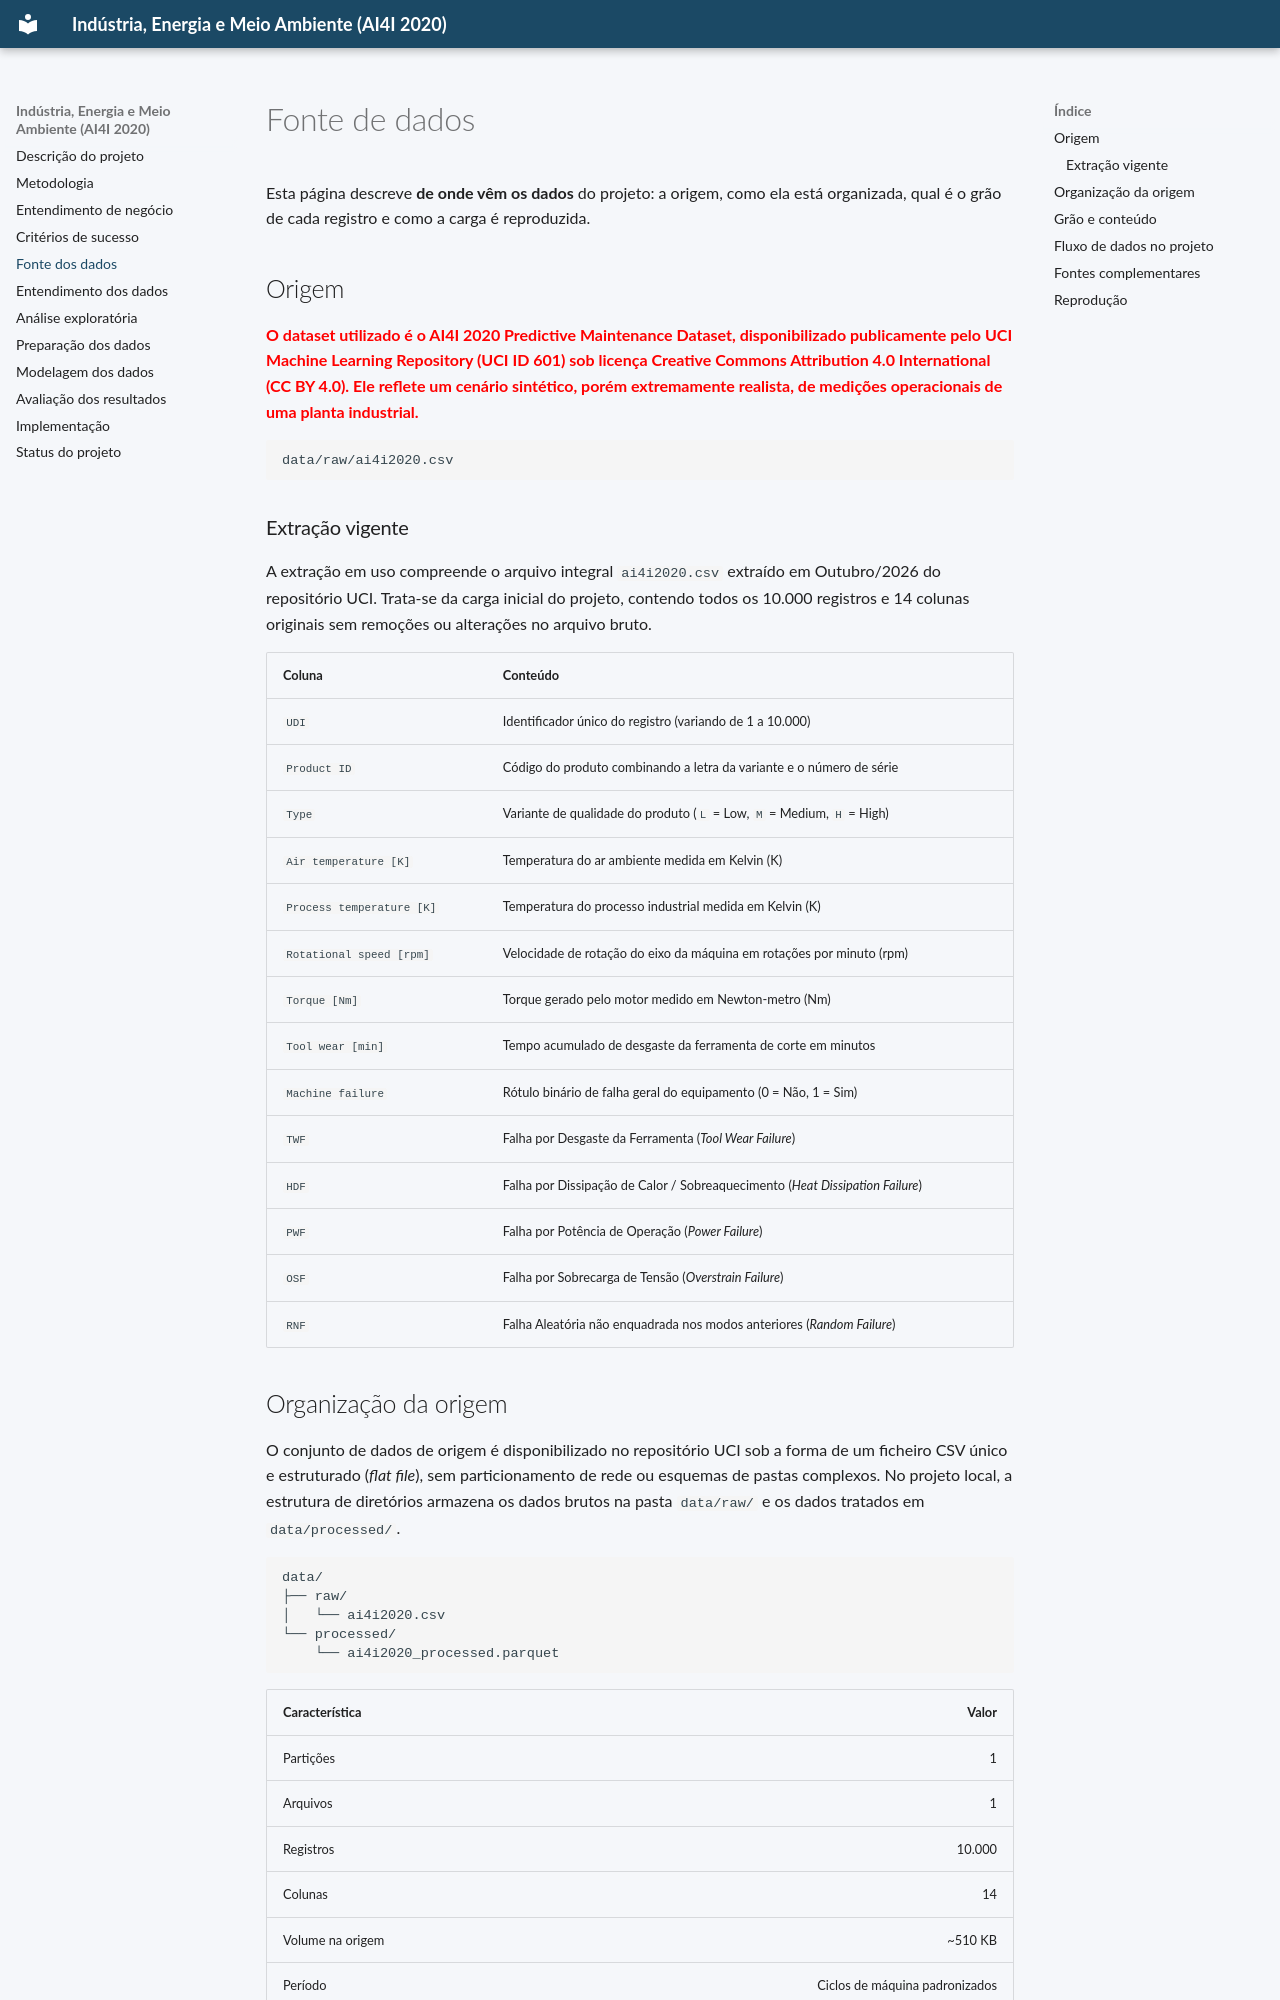

repository: Emanuel085/trab_unifor_template · page: fonte-dados/index.html · generator: mkdocs

# Fonte de dados

Esta página descreve **de onde vêm os dados** do projeto: a origem, como ela está
organizada, qual é o grão de cada registro e como a carga é reproduzida.


## Origem

<span style="color:red">**O dataset utilizado é o **AI4I 2020 Predictive Maintenance Dataset**, disponibilizado publicamente pelo UCI Machine Learning Repository (UCI ID 601) sob licença Creative Commons Attribution 4.0 International (CC BY 4.0). Ele reflete um cenário sintético, porém extremamente realista, de medições operacionais de uma planta industrial.**</span>

```
data/raw/ai4i2020.csv
```


### Extração vigente

A extração em uso compreende o arquivo integral `ai4i2020.csv` extraído em Outubro/2026 do repositório UCI. Trata-se da carga inicial do projeto, contendo todos os 10.000 registros e 14 colunas originais sem remoções ou alterações no arquivo bruto.

| Coluna | Conteúdo |
|:---|:---|
| `UDI` | Identificador único do registro (variando de 1 a 10.000) |
| `Product ID` | Código do produto combinando a letra da variante e o número de série |
| `Type` | Variante de qualidade do produto (`L` = Low, `M` = Medium, `H` = High) |
| `Air temperature [K]` | Temperatura do ar ambiente medida em Kelvin (K) |
| `Process temperature [K]` | Temperatura do processo industrial medida em Kelvin (K) |
| `Rotational speed [rpm]` | Velocidade de rotação do eixo da máquina em rotações por minuto (rpm) |
| `Torque [Nm]` | Torque gerado pelo motor medido em Newton-metro (Nm) |
| `Tool wear [min]` | Tempo acumulado de desgaste da ferramenta de corte em minutos |
| `Machine failure` | Rótulo binário de falha geral do equipamento (0 = Não, 1 = Sim) |
| `TWF` | Falha por Desgaste da Ferramenta (*Tool Wear Failure*) |
| `HDF` | Falha por Dissipação de Calor / Sobreaquecimento (*Heat Dissipation Failure*) |
| `PWF` | Falha por Potência de Operação (*Power Failure*) |
| `OSF` | Falha por Sobrecarga de Tensão (*Overstrain Failure*) |
| `RNF` | Falha Aleatória não enquadrada nos modos anteriores (*Random Failure*) |

## Organização da origem

O conjunto de dados de origem é disponibilizado no repositório UCI sob a forma de um ficheiro CSV único e estruturado (*flat file*), sem particionamento de rede ou esquemas de pastas complexos. No projeto local, a estrutura de diretórios armazena os dados brutos na pasta `data/raw/` e os dados tratados em `data/processed/`.

```text
data/
├── raw/
│   └── ai4i2020.csv
└── processed/
    └── ai4i2020_processed.parquet
```

| Característica | Valor |
|:---|---:|
| Partições | 1 |
| Arquivos | 1 |
| Registros | 10.000 |
| Colunas | 14 |
| Volume na origem | ~510 KB |
| Período | Ciclos de máquina padronizados |
